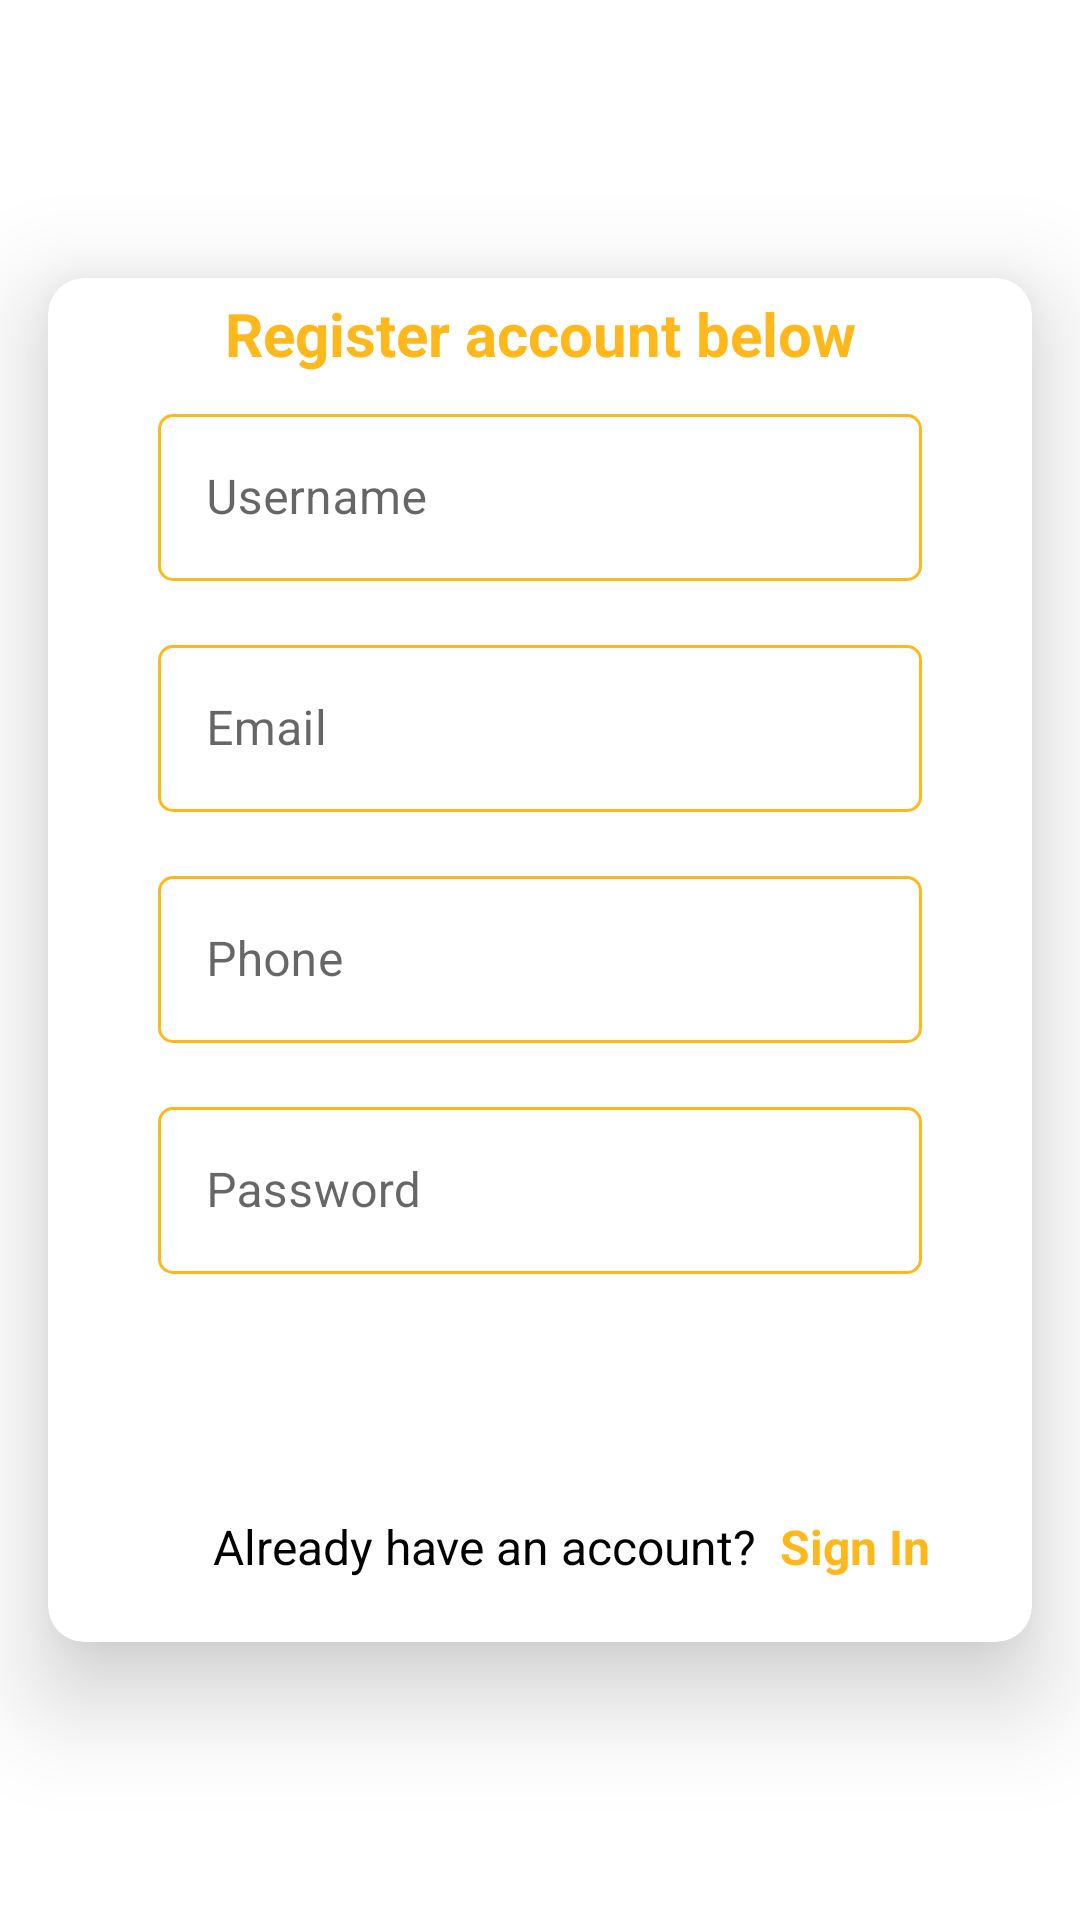

The Android layout XML behind this screen, and the referenced resources:
<!-- AndroidManifest.xml: application theme Theme.JayCode -->
<!-- res/layout/activity_sign_up.xml -->
<?xml version="1.0" encoding="utf-8"?>
<androidx.constraintlayout.widget.ConstraintLayout xmlns:android="http://schemas.android.com/apk/res/android"
    xmlns:app="http://schemas.android.com/apk/res-auto"
    xmlns:tools="http://schemas.android.com/tools"
    android:layout_width="match_parent"
    android:layout_height="match_parent"
    tools:context=".Auth.SignUp"
    android:orientation="vertical"
    android:background="@drawable/gradient_backgrnd">
    <androidx.cardview.widget.CardView
        android:layout_width="match_parent"
        android:layout_height="wrap_content"
        android:layout_marginStart="16dp"
        android:layout_marginEnd="16dp"
        app:cardBackgroundColor="@color/white"
        app:cardCornerRadius="12dp"
        app:cardElevation="20dp"
        app:contentPadding="5dp"
        app:layout_constraintBottom_toBottomOf="parent"
        app:layout_constraintEnd_toEndOf="parent"
        app:layout_constraintStart_toStartOf="parent"
        app:layout_constraintTop_toTopOf="parent">

        <androidx.constraintlayout.widget.ConstraintLayout
            android:layout_width="match_parent"
            android:layout_height="match_parent">

            <TextView
                android:id="@+id/textView3"
                android:layout_width="match_parent"
                android:layout_height="wrap_content"
                android:text="Register account below"
                android:textAlignment="center"
                android:textColor="@color/yellow"
                android:textSize="20sp"
                android:textStyle="bold"
                app:layout_constraintEnd_toEndOf="parent"
                app:layout_constraintStart_toStartOf="parent"
                app:layout_constraintTop_toTopOf="parent" />

            <com.google.android.material.textfield.TextInputLayout
                android:id="@+id/editText2"
                style="@style/Widget.MaterialComponents.TextInputLayout.OutlinedBox"
                android:layout_width="0dp"
                android:layout_height="wrap_content"
                android:layout_marginStart="16dp"
                android:layout_marginTop="8dp"
                android:layout_marginEnd="16dp"
                app:boxStrokeColor="@color/yellow"
                app:boxCornerRadiusBottomEnd="5dp"
                app:boxCornerRadiusBottomStart="5dp"
                app:boxCornerRadiusTopEnd="5dp"
                app:boxCornerRadiusTopStart="5dp"
                app:layout_constraintEnd_toEndOf="parent"
                app:layout_constraintStart_toStartOf="parent"
                app:layout_constraintTop_toBottomOf="@+id/textView3"
                app:layout_constraintWidth_percent=".8">

                <com.google.android.material.textfield.TextInputEditText
                    android:id="@+id/editText_email"
                    android:layout_width="match_parent"
                    android:layout_height="wrap_content"
                    android:ellipsize="end"
                    android:maxLines="1"
                    android:hint="Username"
                    app:hintTextColor="@color/grey"
                    tools:ignore="Deprecated,KeyboardInaccessibleWidget" />

            </com.google.android.material.textfield.TextInputLayout>

            <com.google.android.material.textfield.TextInputLayout
                android:id="@+id/email"
                style="@style/Widget.MaterialComponents.TextInputLayout.OutlinedBox"
                android:layout_width="0dp"
                android:layout_height="wrap_content"
                android:layout_marginStart="16dp"
                android:layout_marginTop="16dp"
                android:layout_marginEnd="16dp"
                android:hint="Email"
                app:hintTextColor="@color/grey"
                app:boxStrokeColor="@color/yellow"
                app:boxCornerRadiusBottomEnd="5dp"
                app:boxCornerRadiusBottomStart="5dp"
                app:boxCornerRadiusTopEnd="5dp"
                app:boxCornerRadiusTopStart="5dp"
                app:layout_constraintEnd_toEndOf="parent"
                app:layout_constraintStart_toStartOf="parent"
                app:layout_constraintTop_toBottomOf="@+id/editText2"
                app:layout_constraintWidth_percent=".8">

                <com.google.android.material.textfield.TextInputEditText
                    android:id="@+id/editText1"
                    android:layout_width="match_parent"
                    android:layout_height="wrap_content"
                    android:ellipsize="end"
                    android:inputType="textEmailAddress"
                    android:maxLines="1"
                    tools:ignore="Deprecated,KeyboardInaccessibleWidget" />

            </com.google.android.material.textfield.TextInputLayout>
            <com.google.android.material.textfield.TextInputLayout
                android:id="@+id/password"
                style="@style/Widget.MaterialComponents.TextInputLayout.OutlinedBox"
                android:layout_width="0dp"
                android:layout_height="wrap_content"
                android:layout_marginStart="16dp"
                android:layout_marginTop="16dp"
                android:layout_marginEnd="16dp"
                android:hint="Phone"
                app:hintTextColor="@color/grey"
                app:boxStrokeColor="@color/yellow"
                app:boxCornerRadiusBottomEnd="5dp"
                app:boxCornerRadiusBottomStart="5dp"
                app:boxCornerRadiusTopEnd="5dp"
                app:boxCornerRadiusTopStart="5dp"
                app:layout_constraintEnd_toEndOf="parent"
                app:layout_constraintStart_toStartOf="parent"
                app:layout_constraintTop_toBottomOf="@+id/email"
                app:layout_constraintWidth_percent=".8">

                <com.google.android.material.textfield.TextInputEditText
                    android:id="@+id/editText"
                    android:layout_width="match_parent"
                    android:layout_height="wrap_content"
                    android:ellipsize="end"
                    android:inputType="phone"
                    android:maxLines="1"
                    tools:ignore="Deprecated,KeyboardInaccessibleWidget" />

            </com.google.android.material.textfield.TextInputLayout>
            <com.google.android.material.textfield.TextInputLayout
                android:id="@+id/password1"
                style="@style/Widget.MaterialComponents.TextInputLayout.OutlinedBox"
                android:layout_width="0dp"
                android:layout_height="wrap_content"
                android:layout_marginStart="16dp"
                android:layout_marginTop="16dp"
                android:layout_marginEnd="16dp"
                android:hint="Password"
                app:hintTextColor="@color/grey"
                app:boxStrokeColor="@color/yellow"
                app:boxCornerRadiusBottomEnd="5dp"
                app:boxCornerRadiusBottomStart="5dp"
                app:boxCornerRadiusTopEnd="5dp"
                app:boxCornerRadiusTopStart="5dp"
                app:layout_constraintEnd_toEndOf="parent"
                app:layout_constraintStart_toStartOf="parent"
                app:layout_constraintTop_toBottomOf="@+id/password"
                app:layout_constraintWidth_percent=".8">

                <com.google.android.material.textfield.TextInputEditText
                    android:id="@+id/editTxt"
                    android:layout_width="match_parent"
                    android:layout_height="wrap_content"
                    android:ellipsize="end"
                    android:inputType="textPassword"
                    android:maxLines="1"
                    tools:ignore="Deprecated,KeyboardInaccessibleWidget" />

            </com.google.android.material.textfield.TextInputLayout>


            <androidx.appcompat.widget.AppCompatButton
                android:id="@+id/appCompatButton"
                android:layout_width="0dp"
                android:layout_height="wrap_content"
                android:layout_marginTop="16dp"
                android:background="@drawable/btn_back"
                android:onClick="signupBtn"
                android:padding="14dp"
                android:text="SingUp"
                android:textAllCaps="false"
                android:textColor="@color/white"
                android:textStyle="bold"
                app:layout_constraintEnd_toEndOf="parent"
                app:layout_constraintHorizontal_bias="0.495"
                app:layout_constraintStart_toStartOf="parent"
                app:layout_constraintTop_toBottomOf="@+id/password1"
                app:layout_constraintWidth_percent=".7" />

            <TextView
                android:id="@+id/textView4"
                android:layout_width="wrap_content"
                android:layout_height="wrap_content"
                android:layout_marginStart="16dp"
                android:layout_marginTop="16dp"
                android:layout_marginBottom="16dp"
                android:text="Already have an account?"
                android:textColor="@color/black"
                android:textSize="16sp"
                app:layout_constraintBottom_toBottomOf="parent"
                app:layout_constraintEnd_toEndOf="parent"
                app:layout_constraintHorizontal_bias="0.28"
                app:layout_constraintStart_toStartOf="parent"
                app:layout_constraintTop_toBottomOf="@+id/appCompatButton" />

            <TextView
                android:id="@+id/sign_in"
                android:layout_width="wrap_content"
                android:layout_height="wrap_content"
                android:layout_marginStart="8dp"
                android:onClick="signIn"
                android:text="Sign In"
                android:textAlignment="center"
                android:textColor="@color/yellow"
                android:textSize="16sp"
                android:textStyle="bold"
                app:layout_constraintEnd_toEndOf="parent"
                app:layout_constraintHorizontal_bias="0.0"
                app:layout_constraintStart_toEndOf="@+id/textView4"
                app:layout_constraintTop_toTopOf="@+id/textView4" />

            <ProgressBar
                android:id="@+id/progressBar"
                style="?android:attr/progressBarStyleLarge"
                android:layout_width="wrap_content"
                android:layout_height="wrap_content"
                android:layout_centerInParent="true"
                android:visibility="gone"
                app:layout_constraintBottom_toBottomOf="parent"
                app:layout_constraintEnd_toEndOf="parent"
                app:layout_constraintStart_toStartOf="parent"
                app:layout_constraintTop_toTopOf="parent" />
        </androidx.constraintlayout.widget.ConstraintLayout>

    </androidx.cardview.widget.CardView>


</androidx.constraintlayout.widget.ConstraintLayout>
<!-- resources referenced by this layout -->
<resources>
  <color name="black">#FF000000</color>
  <color name="grey">#393d40</color>
  <color name="white">#FFFFFFFF</color>
  <color name="yellow">#FFB81C</color>
  <style name="Theme.JayCode" parent="Theme.MaterialComponents.DayNight.DarkActionBar">
          
          <item name="colorPrimary">@color/yellow</item>
          <item name="colorPrimaryVariant">@color/yellow</item>
          <item name="colorOnPrimary">@color/white</item>
          
          <item name="colorOnSecondary">@color/black</item>
          
          <item name="android:statusBarColor" tools:targetApi="l">?attr/colorPrimaryVariant</item>
          <item name="android:textColorHint">@color/black</item>
          
      </style>
</resources>
